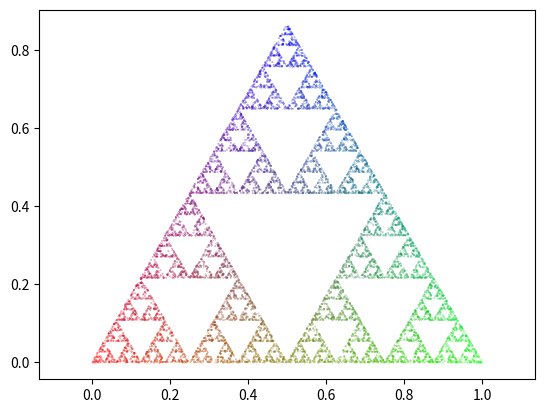

This figure's Python source:
import numpy as np
import matplotlib.pyplot as plt


def triangle(corner1, corner2):
    """Returns the corners of a equilateral triangle

    Compute the third angle by doing a 60 degree rotation of the vector c2-c1
    and adding it to the first corner c1

    Parameters
    ----------
    corner1 : list
        First corner of the triangle
    corner2 : list
        second corner of the triangle
    Returns
    -------
    list
        list of numpy.array of each corner of the triangle

    """
    corner1 = np.array(corner1)
    corner2 = np.array(corner2)
    vec = corner2-corner1
    d = np.pi/3
    corner3 = np.array([vec[0]*np.cos(d)-vec[1]*np.sin(d)+corner1[0],
                        vec[0]*np.sin(d)+vec[1]*np.cos(d)+corner1[1]])
    return [corner1, corner2, corner3]


def weights(n):
    """Computes n random numbers with sum of 1

    Parameters
    ----------
    n : int
        Number of random numbers that will have a sum of 1
    Returns
    -------
    List
        a list of random numbers with sum of 1

    """
    r = [np.random.random() for _ in range(n)]
    r = [i/sum(r) for i in r]
    return r


def random_starting_point(t):
    """Find 1 random start point within a triangle

    Computes using weights() 1 random starting point

    Parameters
    ----------
    t : list
        Triangle to find a starting point within

    Returns
    -------
    list
        returns 1 randomly computed starting point within the triangle

    """
    r = weights(len(t))
    point = sum([r[i]*t[i] for i in range(len(t))])
    return point


def iterate_ngon(t):
    """Iterates through an n-gon to find new points

    Parameters
    ----------
    t : list
        n-gon

    Returns
    -------
    list
        Sequence of points within n-gon

    """
    x5 = np.zeros((5, 2))
    x5[0] = random_starting_point(t)
    for i in range(4):
        x5[i+1] = (x5[i]+t[np.random.randint(len(t))])*0.5
    points = np.zeros((10000, 2))
    points[0] = x5[-1]
    for i in range(10000-1):
        points[i+1] = (points[i]+t[np.random.randint(len(t))])*0.5
    return points


def iterate_color(t):
    """Iterates through an n-gon to find new points also storing the corner
    used to find the new point

    Parameters
    ----------
    t : list
        n-gon

    Returns
    -------
    list
        list of points within n-gon, list of indices of which corner was used

    """
    number_of_points = 10000
    x5 = np.zeros((5, 2))
    x5[0] = random_starting_point(t)
    for i in range(4):
        x5[i+1] = (x5[i]+t[np.random.randint(len(t))])*0.5
    points = np.zeros((number_of_points, 2))
    indices = np.zeros(number_of_points)
    points[0] = x5[-1]
    for i in range(number_of_points-1):
        indices[i] = np.random.randint(len(t))
        points[i+1] = (points[i]+t[int(indices[i])])*0.5
    return points, indices


def iterate_color_gradient(t):
    """Iterates through an n-gon to find new points as well as making a gradient
    grid for all the points.

    Parameters
    ----------
    t : list
        n-gon

    Returns
    -------
    list
        list of points within n-gon, list of gradient vectors for each point
    """
    number_of_points = 10000
    x5 = np.zeros((5, 2))
    x5[0] = random_starting_point(t)
    for i in range(4):
        x5[i+1] = (x5[i]+t[np.random.randint(len(t))])*0.5
    points = np.zeros((number_of_points, 2))
    points[0] = x5[-1]
    r = [[1, 0, 0], [0, 1, 0], [0, 0, 1]]
    c = np.zeros((number_of_points, 3))
    indices = np.zeros(number_of_points)
    for i in range(number_of_points-1):
        indices[i] = np.random.randint(len(t))
        c[i+1] = (c[i]+r[int(indices[i])])*0.5
        points[i+1] = (points[i]+t[int(indices[i])])*0.5
    return points, c


if __name__ == '__main__':
    c1 = [0, 0]
    c2 = [1, 0]
    tri = triangle(c1, c2)
    x, colors = iterate_color_gradient(tri)
    fig = plt.figure(dpi=500)
    ax = fig.add_subplot(1, 1, 1)
    ax.scatter(*zip(*x), c=colors, s=0.1, marker='.')
    ax.axis('equal')
    plt.show()
